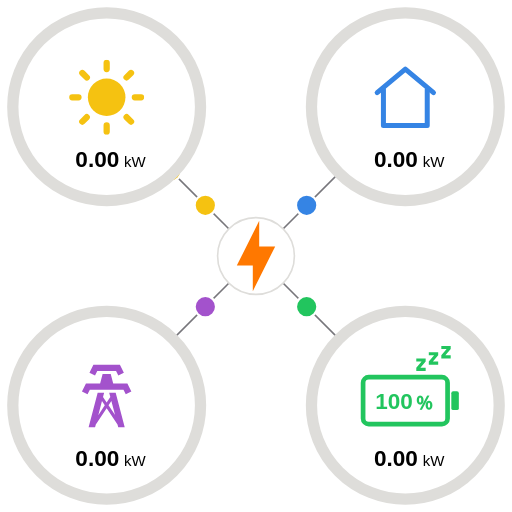
t = 0.00 s
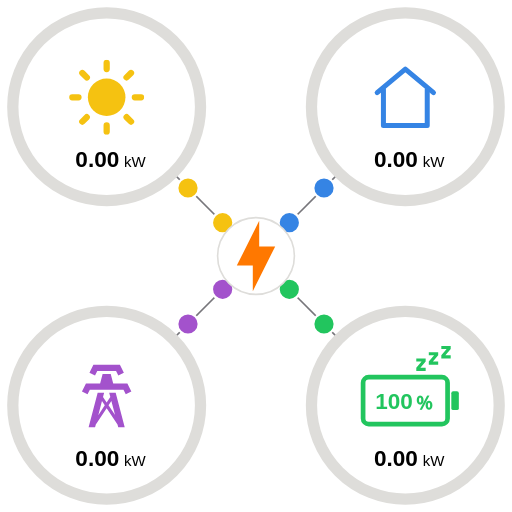
t = 0.40 s
t = 0.80 s: frame unchanged from t = 0.00 s, image omitted
t = 1.20 s: frame unchanged from t = 0.40 s, image omitted

The animated SVG that drew these frames (rendered in a browser with its animation timeline set to each time). Animation: 8 SMIL elements (animateMotion=8); one cycle of 1.60 s, repeats indefinitely.

<svg xmlns="http://www.w3.org/2000/svg" width="480" height="480" viewBox="0 0 480 480">
  <style>
    svg {
      font-family: Open Sans;
      --first-highlight: #F5C211;
      --second-highlight: #3584E4;
      --third-highlight: #22c55e;
      --fourth-highlight: #A352CC;
      --outline-color: #deddda;
      --fill-color: #ffffff;
      --label-color: #000000;
      --center-background: #ffffff;
      --center-outline: #deddda;
      --center-icon: #ff7800;
      --connection-color: #77767b;
    }
  </style>

  <!-- Connection paths -->
  <path d="M160,160L225,225" id="gridPath" stroke="var(--connection-color, red)" stroke-width="1.5" />
  <path d="M320,160L255,225" id="gridPath" stroke="var(--connection-color, red)" stroke-width="1.5" />
  <path d="M320,320L255,255" id="gridPath" stroke="var(--connection-color, red)" stroke-width="1.5" />
  <path d="M160,320L225,255" id="gridPath" stroke="var(--connection-color, red)" stroke-width="1.5" />

  <!-- Energy nodes -->
  <circle id="node1" r="10" stroke="var(--fill-color, red)" stroke-width="2"
    fill="var(--first-highlight, red)">
    <animateMotion dur="1.6s" repeatCount="indefinite" path="M160,160L225,225" keyPoints="0;1"
      keyTimes="0;1" calcMode="linear" />
  </circle>
  <circle id="node2" r="10" stroke="var(--fill-color, red)" stroke-width="2"
    fill="var(--first-highlight, red)">
    <animateMotion dur="1.6s" repeatCount="indefinite" path="M160,160L225,225" begin="-0.8s"
      keyPoints="0;1" keyTimes="0;1" calcMode="linear" />
  </circle>
  <circle id="node3" r="10" stroke="var(--fill-color, red)" stroke-width="2"
    fill="var(--second-highlight, red)">
    <animateMotion dur="1.6s" repeatCount="indefinite" path="M320,160L255,225" keyPoints="1;0"
      keyTimes="0;1" calcMode="linear" />
  </circle>
  <circle id="node4" r="10" stroke="var(--fill-color, red)" stroke-width="2"
    fill="var(--second-highlight, red)">
    <animateMotion dur="1.6s" repeatCount="indefinite" path="M320,160L255,225" begin="-0.8s"
      keyPoints="1;0" keyTimes="0;1" calcMode="linear" />
  </circle>
  <circle id="node5" r="10" stroke="var(--fill-color, red)" stroke-width="2"
    fill="var(--third-highlight, red)">
    <animateMotion dur="1.6s" repeatCount="indefinite" path="M320,320L255,255" keyPoints="1;0"
      keyTimes="0;1" calcMode="linear" />
  </circle>
  <circle id="node6" r="10" stroke="var(--fill-color, red)" stroke-width="2"
    fill="var(--third-highlight, red)">
    <animateMotion dur="1.6s" repeatCount="indefinite" path="M320,320L255,255" begin="-0.8s"
      keyPoints="1;0" keyTimes="0;1" calcMode="linear" />
  </circle>
  <circle id="node7" r="10" stroke="var(--fill-color, red)" stroke-width="2"
    fill="var(--fourth-highlight, red)">
    <animateMotion dur="1.6s" repeatCount="indefinite" path="M160,320L225,255" keyPoints="1;0"
      keyTimes="0;1" calcMode="linear" />
  </circle>
  <circle id="node8" r="10" stroke="var(--fill-color, red)" stroke-width="2"
    fill="var(--fourth-highlight, red)">
    <animateMotion dur="1.6s" repeatCount="indefinite" path="M160,320L225,255" begin="-0.8s"
      keyPoints="1;0" keyTimes="0;1" calcMode="linear" />
  </circle>

  <!-- Top Left Widget -->
  <g id="top_left" transform="translate(100, 100) scale(0.88) translate(-120, -120)">
    <!-- Widget Outline and Background -->
    <circle cx="120" cy="120" r="100" fill="var(--fill-color, white)"
      stroke="var(--outline-color, red)" stroke-width="12" />

    <!-- Dynamic outer progress circle -->
    <circle
      id="topLeftProgress"
      cx="120" cy="120" r="100"
      fill="none"
      stroke="var(--first-highlight, white)"
      stroke-width="12"
      stroke-linecap="round"
      stroke-dasharray="628.32"
      stroke-dashoffset="628.32"
      transform="rotate(-90 120 120)"
    />

    <!--Icon-->
    <svg xmlns="http://www.w3.org/2000/svg" id="topLeftIcon" viewBox="0 0 24 24" stroke="none"
      fill="var(--first-highlight, red)" x="80" y="70" width="80" height="80">
      <circle cx="12" cy="12" r="6" />
      <path
        d="M12 0a1 1 0 0 1 1 1v2a1 1 0 1 1-2 0V1a1 1 0 0 1 1-1ZM0 12a1 1 0 0 1 1-1h2a1 1 0 1 1 0 2H1a1 1 0 0 1-1-1ZM21 11a1 1 0 1 0 0 2h2a1 1 0 1 0 0-2h-2ZM13 21a1 1 0 1 0-2 0v2a1 1 0 1 0 2 0v-2ZM6.343 17.657a1 1 0 0 1 0 1.414L4.93 20.485a1 1 0 1 1-1.414-1.414l1.414-1.414a1 1 0 0 1 1.414 0ZM20.485 3.515a1 1 0 0 1 0 1.414l-1.414 1.414a1 1 0 1 1-1.414-1.414l1.414-1.414a1 1 0 0 1 1.414 0ZM3.515 3.515a1 1 0 0 1 1.414 0l1.414 1.414A1 1 0 1 1 4.93 6.343L3.515 4.93a1 1 0 0 1 0-1.414ZM17.657 17.657a1 1 0 0 1 1.414 0l1.414 1.414a1 1 0 1 1-1.414 1.414l-1.414-1.414a1 1 0 0 1 0-1.414Z" />
    </svg>

    <!-- Night Icon -->
    <svg xmlns="http://www.w3.org/2000/svg" id="topLeftStandbyIcon" viewBox="0 0 24 24"
      stroke="none"
      fill="var(--first-highlight, red)" x="80" y="70" width="80" height="80" display="none">
      <path
        d="M17.75,4.09L15.22,6.03L16.13,9.09L13.5,7.28L10.87,9.09L11.78,6.03L9.25,4.09L12.44,4L13.5,1L14.56,4L17.75,4.09M21.25,11L19.61,12.25L20.2,14.23L18.5,13.06L16.8,14.23L17.39,12.25L15.75,11L17.81,10.95L18.5,9L19.19,10.95L21.25,11M18.97,15.95C19.8,15.87 20.69,17.05 20.16,17.8C19.84,18.25 19.5,18.67 19.08,19.07C15.17,23 8.84,23 4.94,19.07C1.03,15.17 1.03,8.83 4.94,4.93C5.34,4.53 5.76,4.17 6.21,3.85C6.96,3.32 8.14,4.21 8.06,5.04C7.79,7.9 8.75,10.87 10.95,13.06C13.14,15.26 16.1,16.22 18.97,15.95M17.33,17.97C14.5,17.81 11.7,16.64 9.53,14.5C7.36,12.31 6.2,9.5 6.04,6.68C3.23,9.82 3.34,14.64 6.35,17.66C9.37,20.67 14.19,20.78 17.33,17.97Z" />
    </svg>

    <!-- Sleep Indicator -->
    <svg
      id="topLeftSleepIndicator"
      display="none"
      xmlns="http://www.w3.org/2000/svg"
      viewBox="0 0 24 24"
      x="80"
      y="70"
      width="80"
      height="80"
      fill="var(--first-highlight, red)"
    >
      <!-- weather-night -->
      <path
        d="M17.75,4.09L15.22,6.03L16.13,9.09L13.5,7.28L10.87,9.09L11.78,6.03L9.25,4.09L12.44,4L13.5,1L14.56,4L17.75,4.09M21.25,11L19.61,12.25L20.2,14.23L18.5,13.06L16.8,14.23L17.39,12.25L15.75,11L17.81,10.95L18.5,9L19.19,10.95L21.25,11M18.97,15.95C19.8,15.87 20.69,17.05 20.16,17.8C19.84,18.25 19.5,18.67 19.08,19.07C15.17,23 8.84,23 4.94,19.07C1.03,15.17 1.03,8.83 4.94,4.93C5.34,4.53 5.76,4.17 6.21,3.85C6.96,3.32 8.14,4.21 8.06,5.04C7.79,7.9 8.75,10.87 10.95,13.06C13.14,15.26 16.1,16.22 18.97,15.95M17.33,17.97C14.5,17.81 11.7,16.64 9.53,14.5C7.36,12.31 6.2,9.5 6.04,6.68C3.23,9.82 3.34,14.64 6.35,17.66C9.37,20.67 14.19,20.78 17.33,17.97Z" />
    </svg>

    <!-- Label value -->
    <g id="topLeftPrimaryLabel"
      transform="translate(120,178)"
      font-family="sans-serif"
      fill="var(--label-color, red)"
      dominant-baseline="middle">

      <text
        id="topLeftLabelValue"
        x="-10"
        y="0"
        font-size="24"
        font-weight="bold"
        text-anchor="middle">0.00</text>

      <text
        id="topLeftLabelUnit"
        x="30"
        y="2"
        font-size="16"
        text-anchor="middle">kW</text>
    </g>
  </g>

  <!-- Top Right Widget -->
  <g id="top_right" transform="translate(380, 100) scale(0.88) translate(-120, -120)">
    <!-- Widget Outline and Background -->
    <circle cx="120" cy="120" r="100" fill="var(--fill-color, white)"
      stroke="var(--outline-color, red)" stroke-width="12" />

    <!-- Dynamic outer progress circle -->
    <circle
      id="topRightProgress"
      cx="120" cy="120" r="100"
      fill="none"
      stroke="var(--second-highlight, white)"
      stroke-width="12"
      stroke-linecap="round"
      stroke-dasharray="628.32"
      stroke-dashoffset="628.32"
      transform="rotate(-90 120 120)"
    />

    <!--Icon-->
    <svg
      xmlns="http://www.w3.org/2000/svg"
      id="topRightIcon"
      viewBox="0 0 24 24"
      fill="none"
      x="80"
      y="70"
      width="80"
      height="80"
      stroke="var(--second-highlight, red)"
      stroke-width="1.6"
      stroke-linecap="round"
      stroke-linejoin="round"
    >
      <path d="M3 10.5L12 3L21 10.5" />
      <path d="M5 9.5V21H19V9.5" />
    </svg>

    <!-- Label value -->
    <g id="topRightPrimaryLabel"
      transform="translate(120,178)"
      font-family="sans-serif"
      fill="var(--label-color, red)"
      dominant-baseline="middle">

      <text
        id="topRightLabelValue"
        x="-10"
        y="0"
        font-size="24"
        font-weight="bold"
        text-anchor="middle">0.00</text>

      <text
        id="topRightLabelUnit"
        x="30"
        y="2"
        font-size="16"
        text-anchor="middle">kW</text>
    </g>
  </g>

  <!-- Bottom Right Widget -->
  <g id="bottom_right" transform="translate(380, 380) scale(0.88) translate(-120, -120)">
    <circle cx="120" cy="120" r="100" fill="var(--fill-color, white)"
      stroke="var(--outline-color, red)" stroke-width="12" />

    <!-- Dynamic outer progress circle -->
    <circle
      id="bottomRightProgress"
      cx="120" cy="120" r="100"
      fill="none"
      stroke="var(--third-highlight, white)"
      stroke-width="12"
      stroke-linecap="round"
      stroke-dasharray="628.32"
      stroke-dashoffset="628.32"
      transform="rotate(-90 120 120)"
    />

    <!--Label
    value -->
    <g id="bottomRightPrimaryLabel"
      transform="translate(120,178)"
      font-family="sans-serif"
      fill="var(--label-color, red)"
      dominant-baseline="middle"
    >

      <text
        id="bottomRightLabelValue"
        x="-10"
        y="0"
        font-size="24"
        font-weight="bold"
        text-anchor="middle">0.00</text>

      <text
        id="bottomRightLabelUnit"
        x="30"
        y="2"
        font-size="16"
        text-anchor="middle">kW</text>
    </g>

    <!-- Battery outline -->
    <g id="bottomRightIcon">
      <rect
        id="battery"
        x="75" y="90"
        width="90" height="50"
        rx="6"
        fill="none"
        stroke="var(--third-highlight, red)"
        stroke-width="5"
      />

      <!-- Battery terminal -->
      <rect
        id="batteryTerminal"
        x="169" y="105"
        width="8" height="20"
        rx="2"
        fill="var(--third-highlight, red)"
      />

      <!-- Percentage centered inside battery -->
      <text
        id="bottomRightSecondaryLabel"
        x="120"
        y="118"
        text-anchor="middle"
        dominant-baseline="middle"
        font-size="24"
        font-family="sans-serif"
        font-weight="bold"
        fill="var(--third-highlight, red)"
      >100﹪</text>
    </g>

    <!-- Sleep Indicator -->
    <svg
      id="bottomRightSleepIndicator"
      xmlns="http://www.w3.org/2000/svg"
      viewBox="0 0 24 24"
      x="130"
      y="50"
      width="40"
      height="40"
      fill="var(--third-highlight, red)"
    >
      <!-- sleep   -->
      <path
        d="M23,12H17V10L20.39,6H17V4H23V6L19.62,10H23V12M15,16H9V14L12.39,10H9V8H15V10L11.62,14H15V16M7,20H1V18L4.39,14H1V12H7V14L3.62,18H7V20Z" />
    </svg>
  </g>

  <!-- Bottom Left Widget -->
  <g id="bottom_left" transform="translate(100, 380) scale(0.88) translate(-120, -120)">
    <circle cx="120" cy="120" r="100" fill="var(--fill-color, white)"
      stroke="var(--outline-color, red)" stroke-width="12" />

    <!--Icon-->
    <svg xmlns="http://www.w3.org/2000/svg"
      id="bottomLeftIcon"
      viewBox="0 0 24 24"
      stroke="none"
      fill="var(--fourth-highlight, red)"
      x="80"
      y="70"
      width="80"
      height="80"
    >
      <path
        d="M8.28,5.45L6.5,4.55L7.76,2H16.23L17.5,4.55L15.72,5.44L15,4H9L8.28,5.45M18.62,8H14.09L13.3,5H10.7L9.91,8H5.38L4.1,10.55L5.89,11.44L6.62,10H17.38L18.1,11.45L19.89,10.56L18.62,8M17.77,22H15.7L15.46,21.1L12,15.9L8.53,21.1L8.3,22H6.23L9.12,11H11.19L10.83,12.35L12,14.1L13.16,12.35L12.81,11H14.88L17.77,22M11.4,15L10.5,13.65L9.32,18.13L11.4,15M14.68,18.12L13.5,13.64L12.6,15L14.68,18.12Z" />
    </svg>

    <!-- Dynamic outer progress circle -->
    <circle
      id="bottomLeftProgress"
      cx="120" cy="120" r="100"
      fill="none"
      stroke="var(--fourth-highlight, white)"
      stroke-width="12"
      stroke-linecap="round"
      stroke-dasharray="628.32"
      stroke-dashoffset="628.32"
      transform="rotate(-90 120 120)"
    />

    <!--Label
    value -->
    <g id="bottomLeftPrimaryLabel"
      transform="translate(120,178)"
      font-family="sans-serif"
      fill="var(--label-color, red)"
      dominant-baseline="middle">

      <text
        id="bottomLeftLabelValue"
        x="-10"
        y="0"
        font-size="24"
        font-weight="bold"
        text-anchor="middle">0.00</text>

      <text
        id="bottomLeftLabelUnit"
        x="30"
        y="2"
        font-size="16"
        text-anchor="middle">kW</text>
    </g>
  </g>

  <!-- Center Widget -->
  <g id="center" transform="translate(240, 240) scale(.3) translate(-120, -120)">
    <circle cx="120" cy="120" r="120" fill="var(--center-background, white)"
      stroke="var(--center-outline, red)" stroke-width="5" />
    <svg xmlns="http://www.w3.org/2000/svg" viewBox="0 0 24 24" height="240px" width="240px"
      transform="translate(120, 120) scale(0.750) translate(-120, -120)"
      fill="var(--center-icon, white)">
      <path d="M11 15H6L13 1V9H18L11 23V15Z" />
    </svg>
  </g>
</svg>
